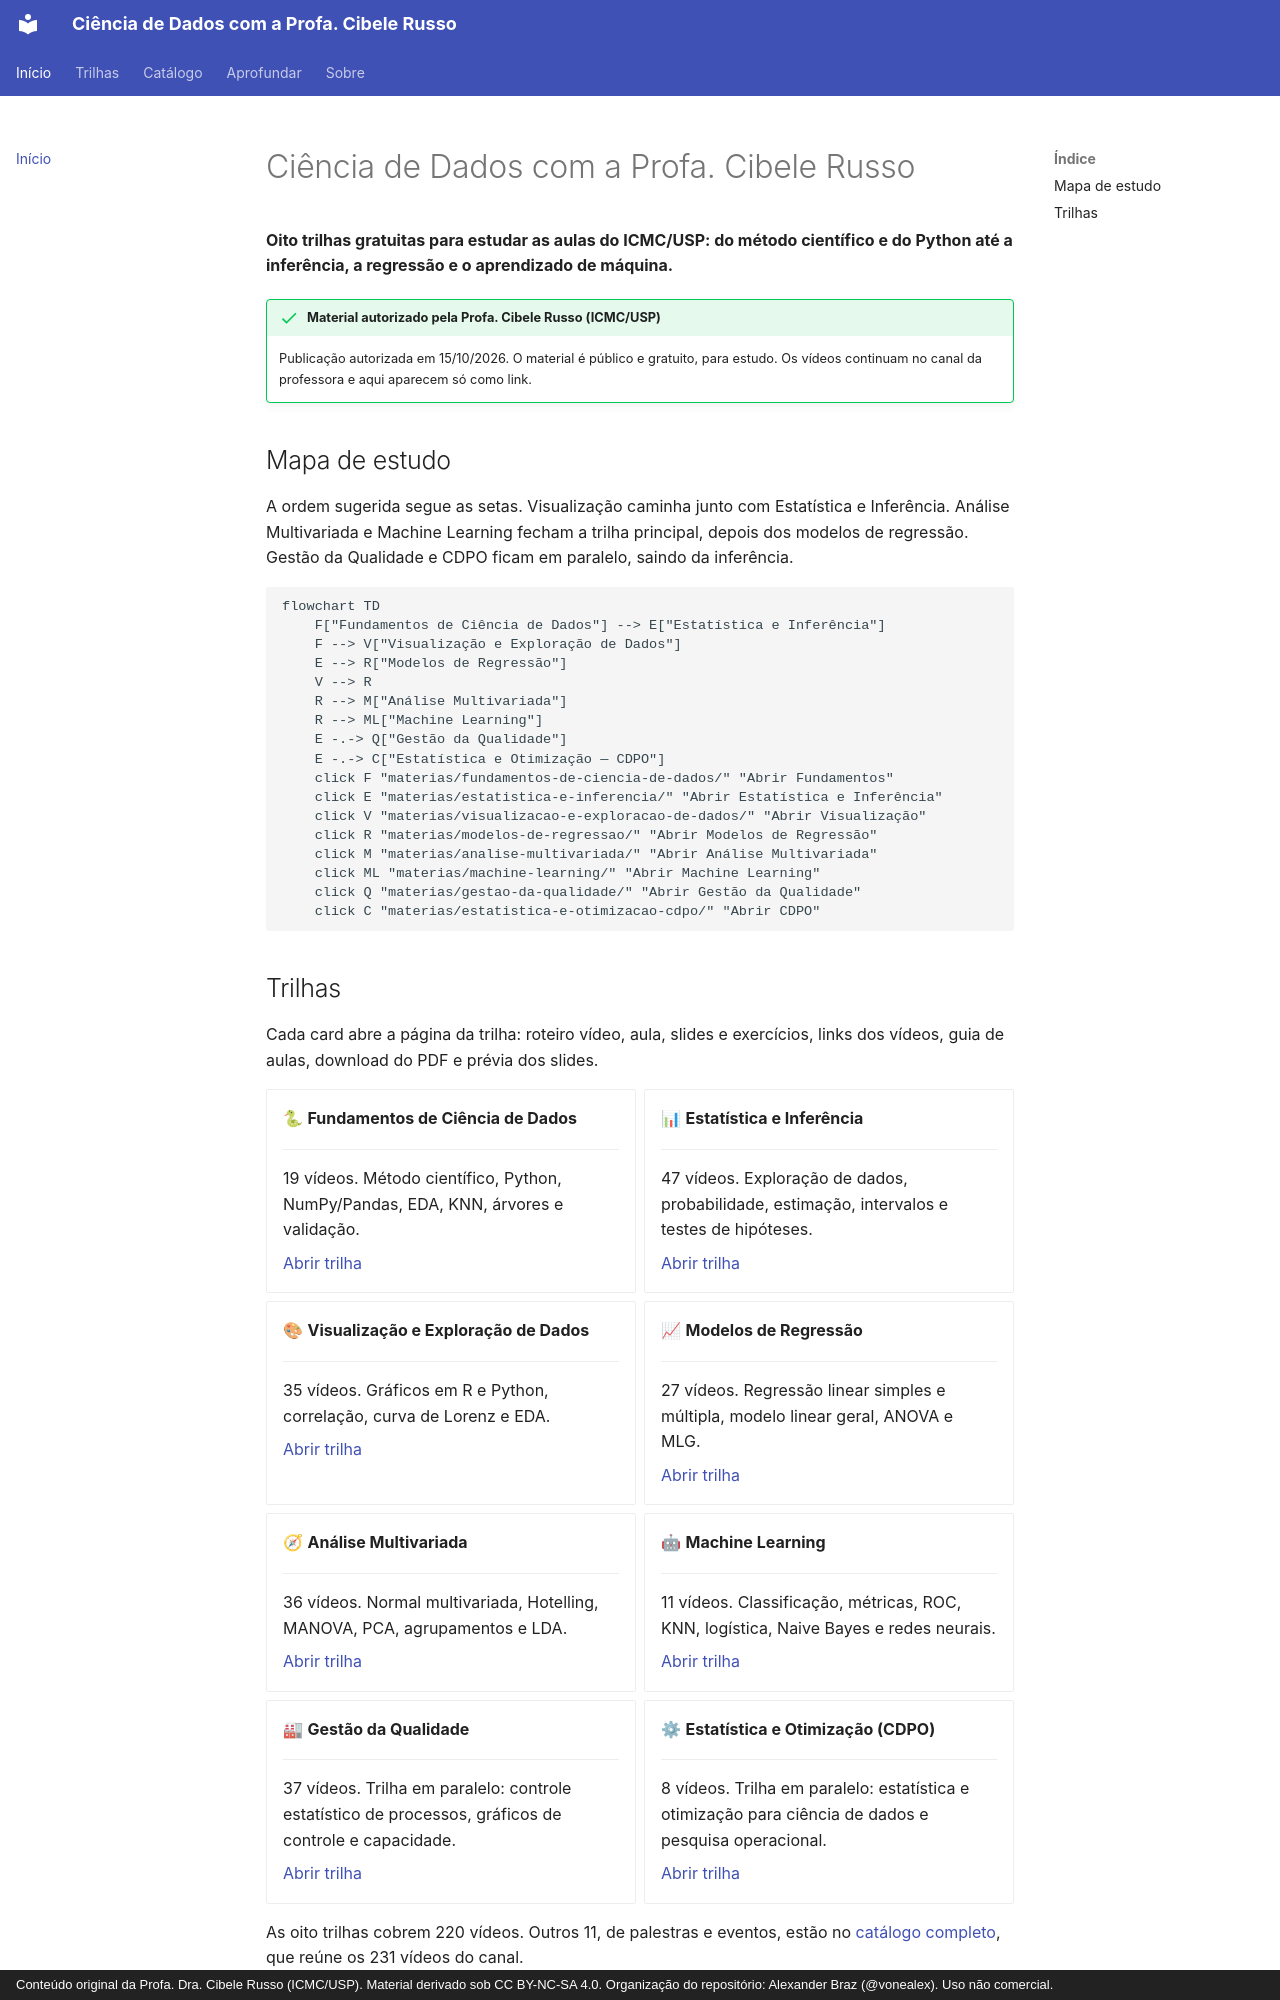

repository: wesleyolvr/ciencia-de-dados-cibele-russo · page: index.html · generator: mkdocs · copyright: Conteúdo original da Profa. Dra. Cibele Russo (ICMC/USP). Material derivado sob CC BY-NC-SA 4.0. Organização do repositório: Alexander Braz (@vonealex). Uso não comercial.

# Ciência de Dados com a Profa. Cibele Russo

**Oito trilhas gratuitas para estudar as aulas do ICMC/USP: do método científico e do Python até a inferência, a regressão e o aprendizado de máquina.**

!!! success "Material autorizado pela Profa. Cibele Russo (ICMC/USP)"

    Publicação autorizada em 15/10/2026. O material é público e gratuito, para estudo.
    Os vídeos continuam no canal da professora e aqui aparecem só como link.

## Mapa de estudo

A ordem sugerida segue as setas. Visualização caminha junto com Estatística e Inferência. Análise Multivariada e Machine Learning fecham a trilha principal, depois dos modelos de regressão. Gestão da Qualidade e CDPO ficam em paralelo, saindo da inferência.

```mermaid
flowchart TD
    F["Fundamentos de Ciência de Dados"] --> E["Estatística e Inferência"]
    F --> V["Visualização e Exploração de Dados"]
    E --> R["Modelos de Regressão"]
    V --> R
    R --> M["Análise Multivariada"]
    R --> ML["Machine Learning"]
    E -.-> Q["Gestão da Qualidade"]
    E -.-> C["Estatística e Otimização — CDPO"]
    click F "materias/fundamentos-de-ciencia-de-dados/" "Abrir Fundamentos"
    click E "materias/estatistica-e-inferencia/" "Abrir Estatística e Inferência"
    click V "materias/visualizacao-e-exploracao-de-dados/" "Abrir Visualização"
    click R "materias/modelos-de-regressao/" "Abrir Modelos de Regressão"
    click M "materias/analise-multivariada/" "Abrir Análise Multivariada"
    click ML "materias/machine-learning/" "Abrir Machine Learning"
    click Q "materias/gestao-da-qualidade/" "Abrir Gestão da Qualidade"
    click C "materias/estatistica-e-otimizacao-cdpo/" "Abrir CDPO"
```
